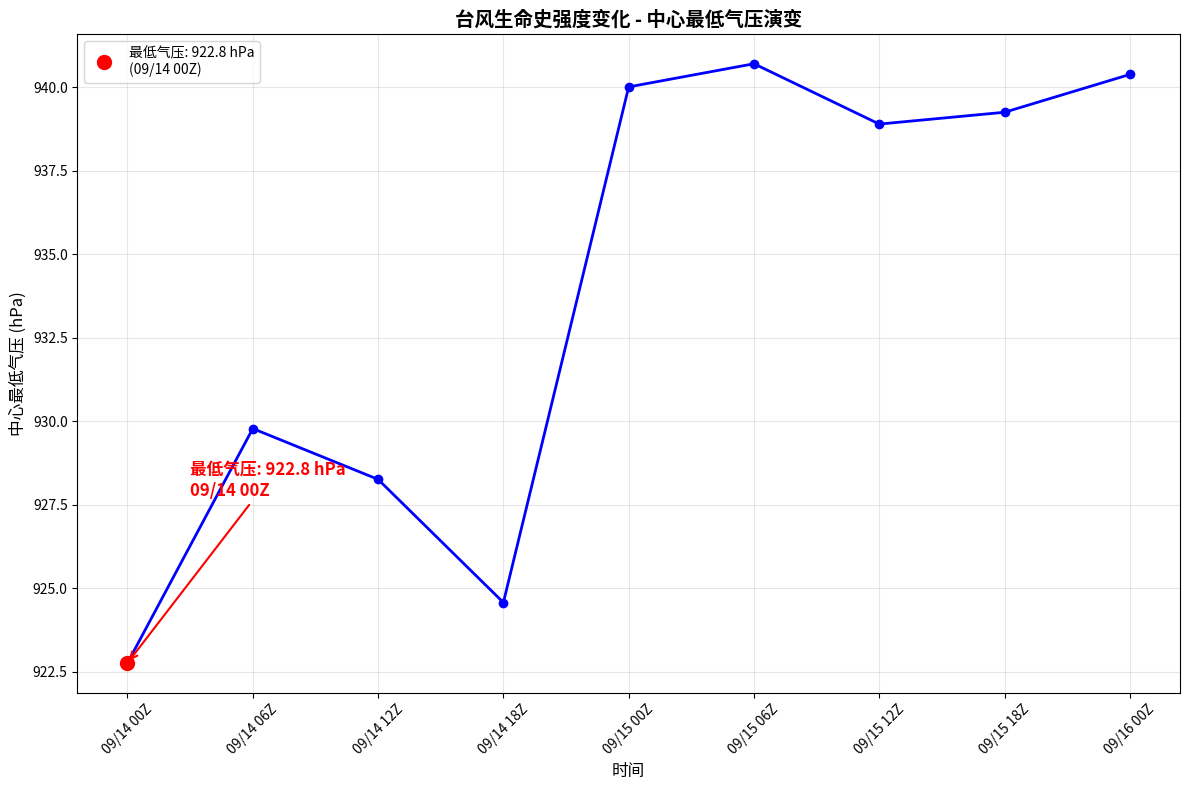

The script that saved this image: (Note: this script raises an exception after producing the figure.)
import matplotlib.pyplot as plt
import numpy as np
import pandas as pd

# 台风强度数据（每隔6小时的中心最低气压）
times = ['09/14 00Z', '09/14 06Z', '09/14 12Z', '09/14 18Z', 
         '09/15 00Z', '09/15 06Z', '09/15 12Z', '09/15 18Z', '09/16 00Z']
slp_values = [922.7690, 929.7853, 928.2644, 924.5787, 
              940.0131, 940.7062, 938.9000, 939.2540, 940.3863]

# 转换为数值时间（用于绘图）
time_indices = np.arange(len(times))

# 创建图表
plt.figure(figsize=(12, 8))
plt.plot(time_indices, slp_values, 'b-o', linewidth=2, markersize=6)

# 标注最低气压点（台风最强时刻）
min_slp = min(slp_values)
min_index = slp_values.index(min_slp)
plt.plot(min_index, min_slp, 'ro', markersize=10, label=f'最低气压: {min_slp:.1f} hPa\n({times[min_index]})')

# 添加标注文本
plt.annotate(f'最低气压: {min_slp:.1f} hPa\n{times[min_index]}', 
             xy=(min_index, min_slp), 
             xytext=(min_index+0.5, min_slp+5),
             arrowprops=dict(arrowstyle='->', color='red', lw=1.5),
             fontsize=12, color='red', fontweight='bold')

# 设置图表属性
plt.xlabel('时间', fontsize=12)
plt.ylabel('中心最低气压 (hPa)', fontsize=12)
plt.title('台风生命史强度变化 - 中心最低气压演变', fontsize=14, fontweight='bold')
plt.xticks(time_indices, times, rotation=45)
plt.grid(True, alpha=0.3)
plt.legend()

# 调整布局
plt.tight_layout()

# 保存图表
plt.savefig('./workspace/analyze_typhoon_intensity/typhoon_intensity_evolution.png', dpi=300, bbox_inches='tight')
print('图表已保存为 typhoon_intensity_evolution.png')
print(f'台风最强时刻: {times[min_index]}')
print(f'最低中心气压: {min_slp:.4f} hPa')
